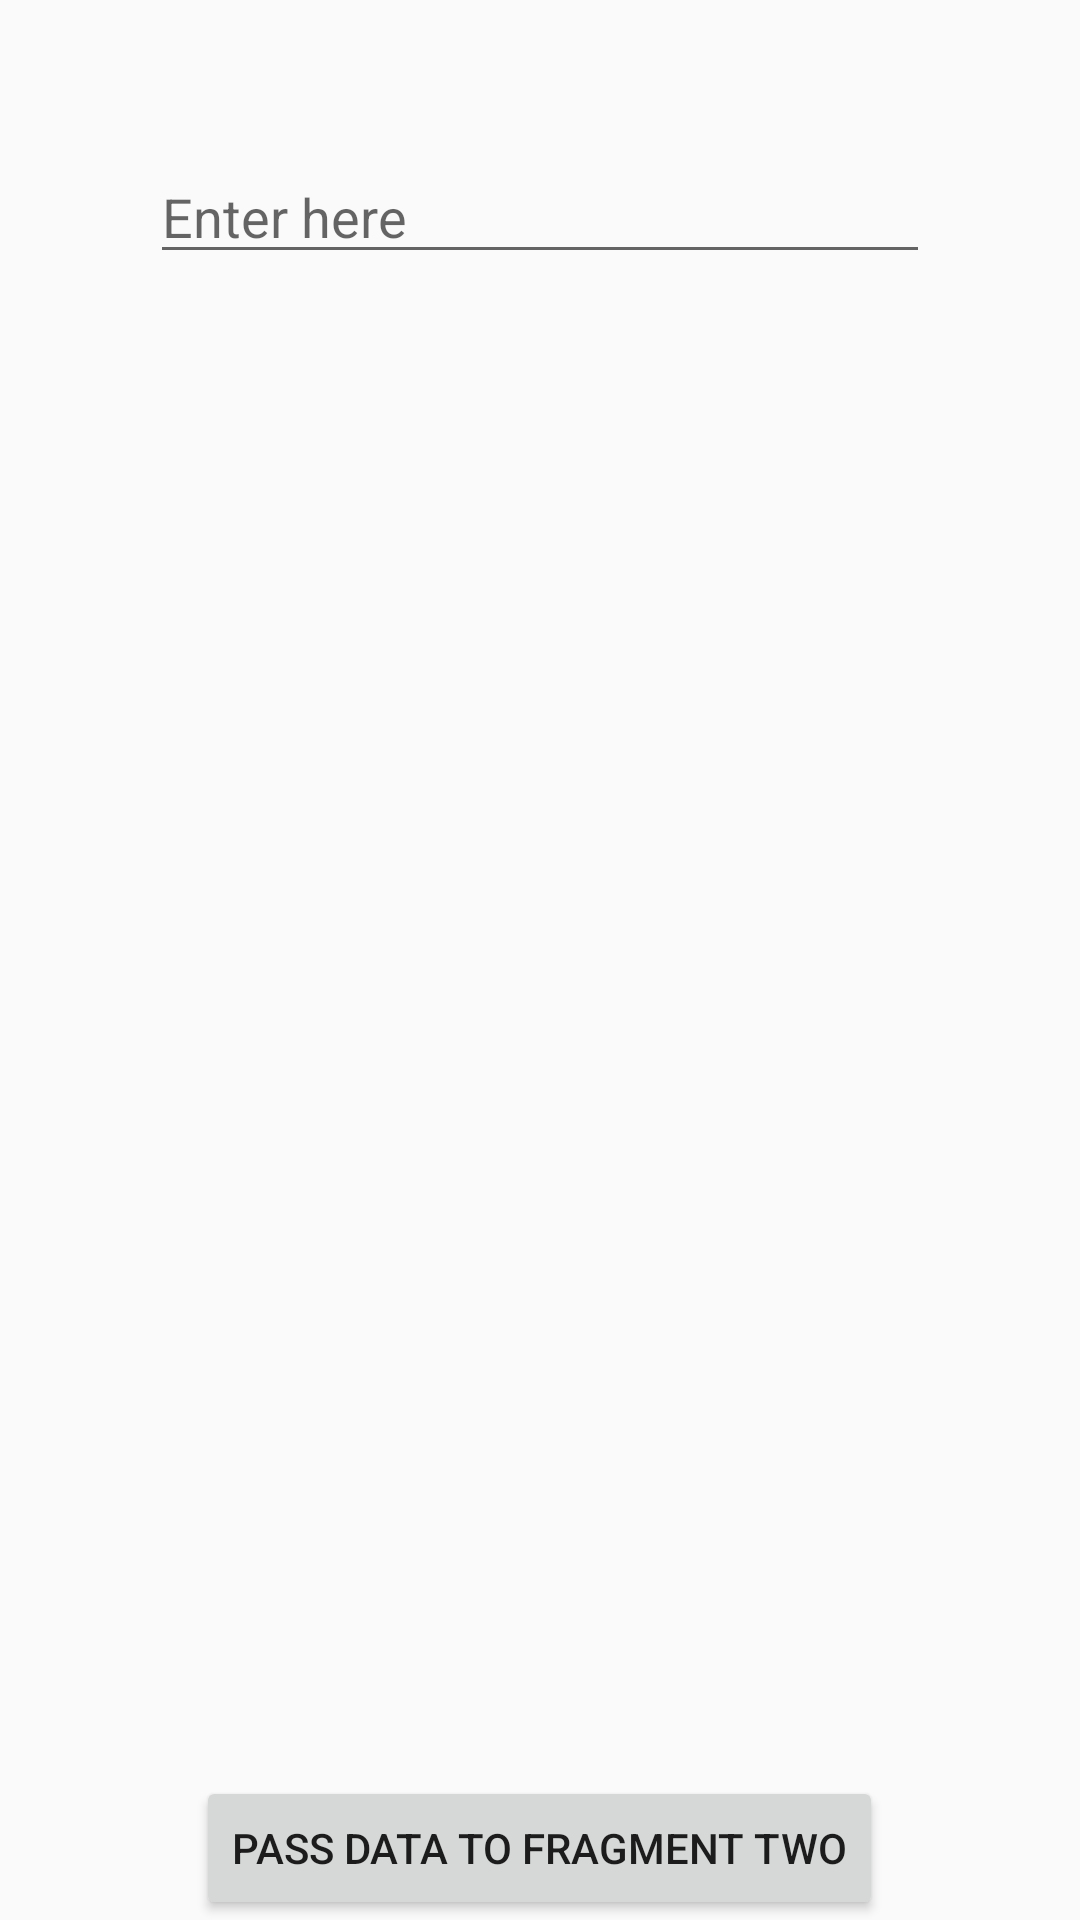

The Android layout XML behind this screen, and the referenced resources:
<!-- AndroidManifest.xml: application theme AppTheme -->
<!-- res/layout/fragment_one.xml -->
<?xml version="1.0" encoding="utf-8"?>
<ScrollView xmlns:android="http://schemas.android.com/apk/res/android"
    android:layout_width="match_parent"
    android:layout_height="wrap_content"
    android:fillViewport="true">

    <RelativeLayout
        android:layout_width="match_parent"
        android:layout_height="wrap_content">


        <Button
            android:id="@+id/btnPassData"
            android:layout_width="wrap_content"
            android:layout_height="wrap_content"
            android:layout_alignParentBottom="true"
            android:layout_centerHorizontal="true"
            android:gravity="center_vertical|center_horizontal"
            android:text="@string/btnSendData" />

        <EditText
            android:id="@+id/inMessage"
            android:layout_width="match_parent"
            android:layout_height="wrap_content"
            android:layout_alignParentTop="true"
            android:layout_centerHorizontal="true"
            android:layout_margin="50dp"
            android:layout_marginTop="77dp"
            android:hint="Enter here" />


    </RelativeLayout>
</ScrollView>
<!-- resources referenced by this layout -->
<resources>
  <string name="btnSendData">PASS DATA TO FRAGMENT TWO</string>
  <style name="AppTheme" parent="Theme.AppCompat.Light.NoActionBar">
          
          <item name="colorPrimary">@color/colorPrimary</item>
          <item name="colorPrimaryDark">@color/colorPrimaryDark</item>
          <item name="colorAccent">@color/colorAccent</item>
      </style>
  <!-- not gathered from this repository: default colours our renderer supplied (Android Studio template values) -->
  <color name="colorPrimary">#FF6200EE</color>
  <color name="colorPrimaryDark">#FF3700B3</color>
  <color name="colorAccent">#FF03DAC5</color>
</resources>
